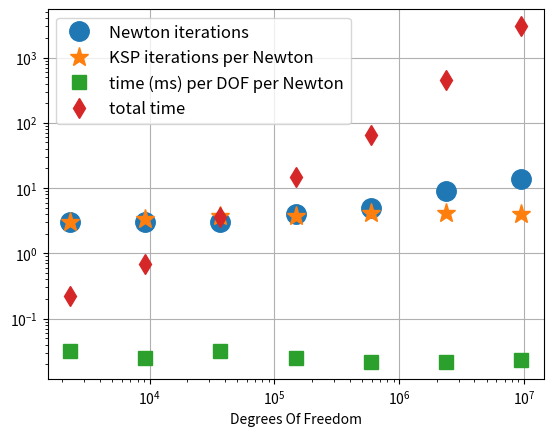

Write the Python code that produced this figure.
#!/usr/bin/env python

# the data is generated by a one-time-step -ice_verif 2 run (Halfar):
#    $ for LEV in 4 5 6 7 8 9 10; do timer ./ice -ice_verif 2 -ts_type beuler -ice_tf 10.0 -ice_dtinit 10.0 -da_refine $LEV -pc_type METHOD -snes_converged_reason -ksp_converged_reason -ice_dtlimits; done &> studyice/METHOD.txt

# note the  -da_refine 10 -pc_type gamg  run with N=1 fills 10 Gb memory,
# [redacted]

# when you look at the -log_view you see almost all the time is in evaluation of
# IFunction()/RHSFunction(), i.e. SNESFunctionEval; this is true with -snes_fd_color
# but it would still be true with an analytical Jacobian

# thus set-up cost of GAMG not very concerning for now

# we see the success of GAMG as the number of Krylov iterations is nearly
# constant as the degrees of freedom go from 48^2 = 2x10^3 to 3072^2 = 9x10^6

# the issue, as much as any other, is seen in the increase in Newton iterations
# I think this is from the moving free boundary

# FIXME: calculate how many grid spaces the free boundary moves in this Halfar solution in this time interval

import numpy as np
import matplotlib.pyplot as plt

# FIXME extend to ILU, MG
# FIXME:  turn this into a dictionary and refill with  studyice/METHOD.txt  results

# mx, kspsum, snes, time
data = np.array([  [48, 9, 3, 0.22],
                   [96, 10, 3, 0.69],
                   [192, 11, 3, 3.54],
                   [384, 15, 4, 14.71],
                   [768, 21, 5, 64.08],
                   [1536, 37, 9, 458.41],
                   [3072, 57, 14, 3040.50] ])

# m = mx^2  is number of degrees of freedom
mx = data[:,0]
m = mx * mx
snes = data[:,2]
kspsum = data[:,1]
time = data[:,3]

plt.loglog(m,snes,'o',ms=14,label='Newton iterations')
plt.loglog(m,kspsum / snes,'*',ms=14,label='KSP iterations per Newton')
plt.loglog(m,(1.0e3 * time / m) / snes,'s',ms=10,label='time (ms) per DOF per Newton')
plt.loglog(m,time,'d',ms=10,label='total time')

plt.grid('on')
plt.xlabel('Degrees Of Freedom')
plt.legend(fontsize=12,loc='upper left')

plt.show()

